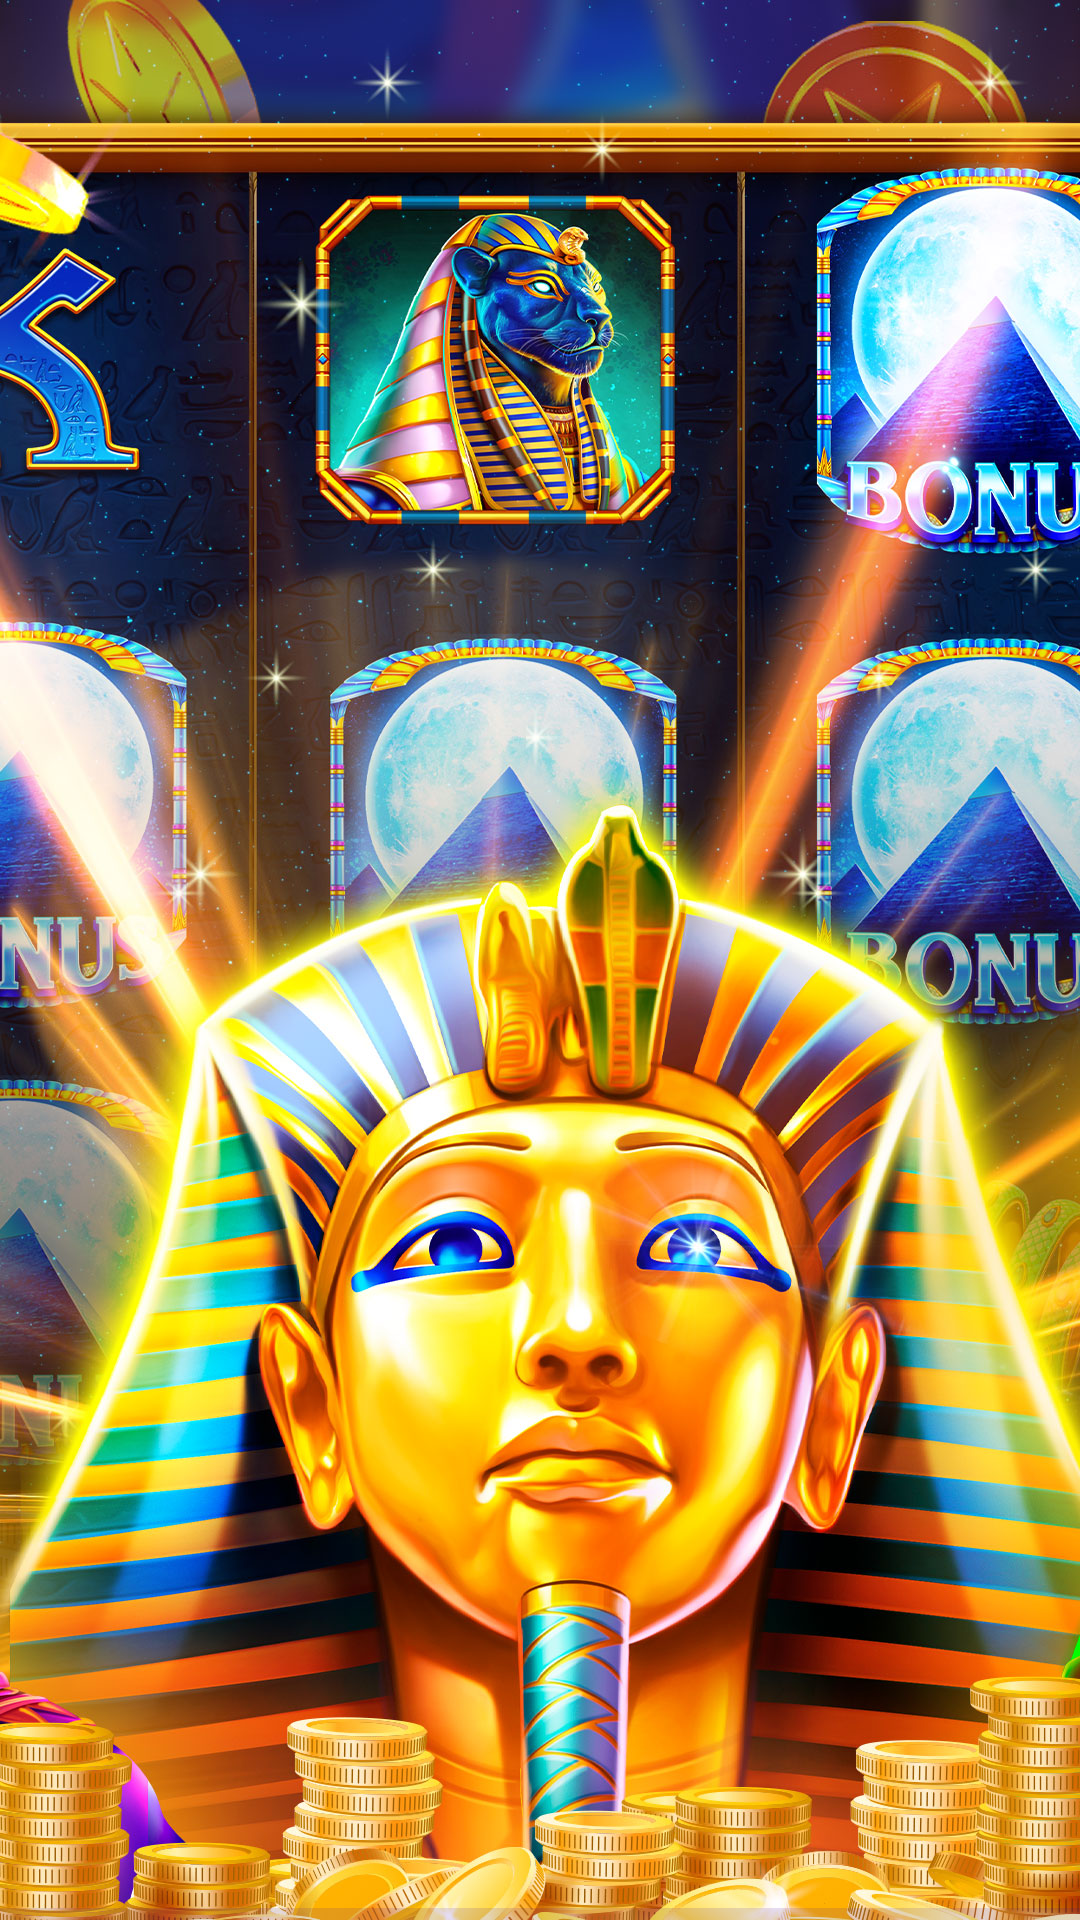

Layout XML and referenced resources for this Android screen:
<!-- AndroidManifest.xml: application theme Theme.ShiningEgypt -->
<!-- res/layout/activity_loading_shining_egypt.xml -->
<?xml version="1.0" encoding="utf-8"?>
<androidx.constraintlayout.widget.ConstraintLayout xmlns:android="http://schemas.android.com/apk/res/android"
    xmlns:app="http://schemas.android.com/apk/res-auto"
    xmlns:tools="http://schemas.android.com/tools"
    android:layout_width="match_parent"
    android:layout_height="match_parent"
    android:background="@drawable/activity_loading_shining_egypt_background"
    tools:context=".ui.loading.LoadingShiningEgyptActivity">

    <com.google.android.material.progressindicator.LinearProgressIndicator
        android:layout_width="match_parent"
        android:layout_height="wrap_content"
        android:indeterminate="true"
        app:indicatorColor="@color/purple_700"
        app:layout_constraintBottom_toBottomOf="parent"
        app:layout_constraintEnd_toEndOf="parent"
        app:layout_constraintStart_toStartOf="parent" />
</androidx.constraintlayout.widget.ConstraintLayout>
<!-- resources referenced by this layout -->
<resources>
  <color name="purple_700">#803700B3</color>
  <!-- drawable activity_loading_shining_egypt_background: jpg bitmap (drawable, 566934 bytes) -->
  <style name="Theme.ShiningEgypt" parent="Theme.MaterialComponents.DayNight.NoActionBar">
          
          <item name="colorPrimary">@color/purple_500</item>
          <item name="colorPrimaryVariant">@color/purple_700</item>
          <item name="colorOnPrimary">@color/white</item>
          
          <item name="colorSecondary">@color/teal_200</item>
          <item name="colorSecondaryVariant">@color/teal_700</item>
          <item name="colorOnSecondary">@color/black</item>
          
          <item name="android:statusBarColor" tools:targetApi="l">?attr/colorPrimaryVariant</item>
          
      </style>
  <color name="purple_500">#FF6200EE</color>
  <color name="white">#FFFFFFFF</color>
  <color name="teal_200">#FF03DAC5</color>
  <color name="teal_700">#FF018786</color>
  <color name="black">#FF000000</color>
</resources>
